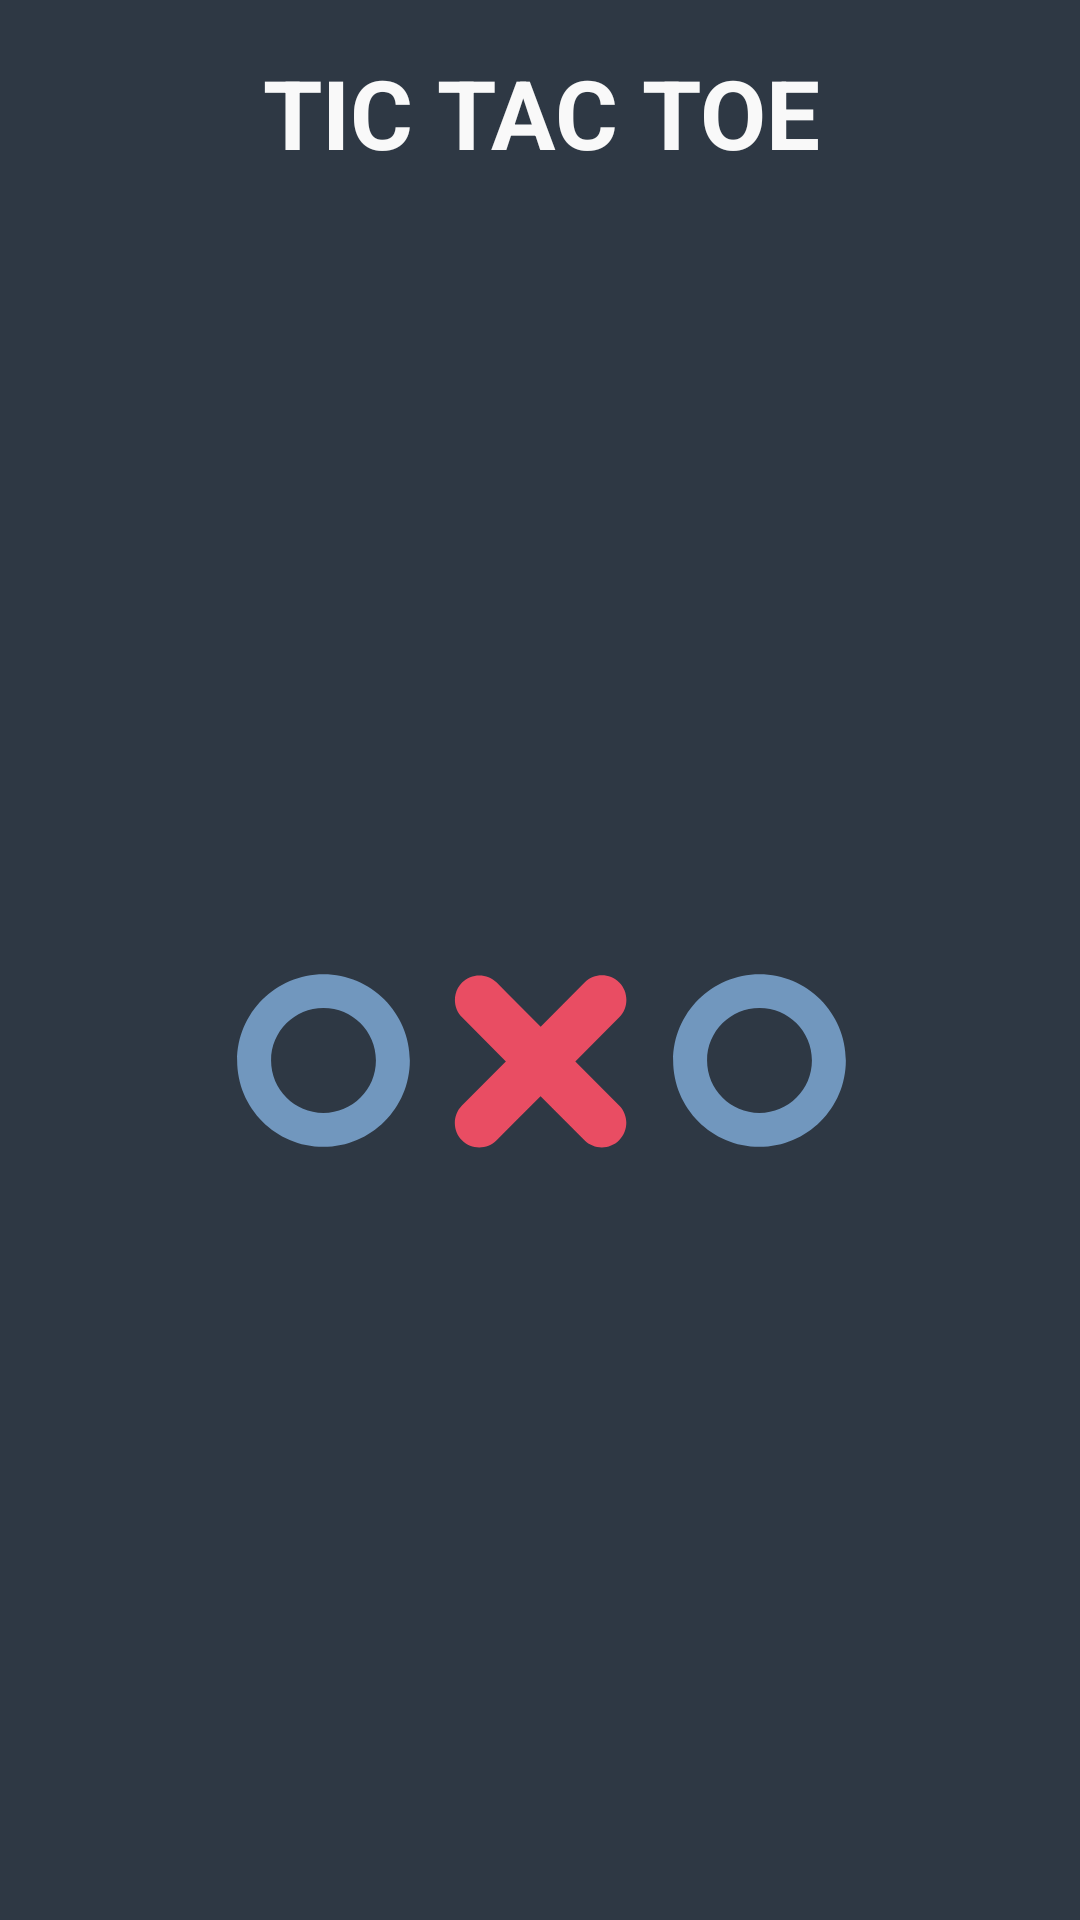

Write the Android layout XML for this screen, with the resource values it uses.
<!-- AndroidManifest.xml: application theme AppTheme -->
<!-- res/layout/header_fragment.xml -->
<?xml version="1.0" encoding="utf-8"?>
<android.support.constraint.ConstraintLayout
    xmlns:android="http://schemas.android.com/apk/res/android"
    xmlns:app="http://schemas.android.com/apk/res-auto"
    xmlns:tools="http://schemas.android.com/tools"
    android:layout_width="match_parent"
    android:layout_height="wrap_content"
    android:background="@color/appBackground"
    android:orientation="vertical"
    >
    <TextView
        android:id="@+id/textView"
        android:layout_width="wrap_content"
        android:layout_height="wrap_content"
        android:text="@string/tic_tac_toe"
        android:textColor="@color/text"
        android:textSize="@dimen/header_font_size"
        android:textStyle="bold"
        android:paddingLeft="16dp"
        android:paddingStart="16dp"
        android:paddingRight="16dp"
        android:paddingEnd="16dp"
        android:layout_gravity="center"
        app:layout_constraintLeft_toLeftOf="parent"
        app:layout_constraintTop_toTopOf="parent"
        app:layout_constraintRight_toRightOf="parent"
        app:layout_constraintHorizontal_bias="0.503"
        android:layout_marginTop="16dp"
        tools:layout_constraintRight_creator="1"
        tools:layout_constraintLeft_creator="1" />

    <LinearLayout
        android:visibility="visible"
        app:layout_constraintDimensionRatio = "10:3"
        android:layout_height="0dp"
        android:layout_width="0dp"
        android:orientation="horizontal"
        app:layout_constraintLeft_toLeftOf="@+id/textView"
        app:layout_constraintBottom_toBottomOf="parent"
        app:layout_constraintHorizontal_bias="0.0"
        tools:layout_constraintTop_creator="1"
        tools:layout_constraintRight_creator="1"
        tools:layout_constraintBottom_creator="1"
        tools:layout_constraintLeft_creator="1"
        android:id="@+id/linearLayout"
        android:layout_marginRight="0dp"
        app:layout_constraintRight_toRightOf="@+id/textView"
        android:layout_marginBottom="8dp"
        android:layout_marginTop="16dp"
        app:layout_constraintTop_toBottomOf="@+id/textView">

        <ImageView
            android:id="@+id/imageView1"
            style="@style/HeaderFragmentXOImage"
            android:src="@drawable/ic_circle" />

        <ImageView
            android:id="@+id/imageView22"
            style="@style/HeaderFragmentXOImage"
            android:src="@drawable/ic_cross" />

        <ImageView
            android:id="@+id/imageView33"
            style="@style/HeaderFragmentXOImage"
            android:src="@drawable/ic_circle" />
    </LinearLayout>
</android.support.constraint.ConstraintLayout>
<!-- resources referenced by this layout -->
<resources>
  <color name="appBackground">#2E3844</color>
  <color name="text">#f9f9f9</color>
  <dimen name="header_font_size">32sp</dimen>
  <!-- drawable ic_circle (drawable) -->
  <vector android:height="24dp" android:viewportHeight="157.0"
      android:viewportWidth="157.0" android:width="24dp" xmlns:android="http://schemas.android.com/apk/res/android">
      <path android:fillColor="#7197BE" android:pathData="M78.5,1.9C36.3,1.9 1.9,36.3 1.9,78.5c0,42.2 34.3,76.6 76.6,76.6c42.2,0 76.6,-34.4 76.6,-76.6C155.1,36.3 120.7,1.9 78.5,1.9zM78.5,125C52.8,125 32,104.2 32,78.5S52.8,32 78.5,32S125,52.8 125,78.5S104.2,125 78.5,125z"/>
  </vector>
  <!-- drawable ic_cross (drawable) -->
  <vector android:height="24dp" android:viewportHeight="157.8"
      android:viewportWidth="158.3" android:width="24dp" xmlns:android="http://schemas.android.com/apk/res/android">
      <path android:fillColor="#E94D63" android:pathData="M148.6,119c4.3,4.3 6.4,9.9 6.4,15.5s-2.1,11.2 -6.4,15.5c-8.5,8.5 -22.5,8.5 -31,0l-39.3,-39.3l-23.3,23.3l-16,16c-4.3,4.3 -9.9,6.4 -15.5,6.4s-11.2,-2.1 -15.5,-6.4c-8.5,-8.5 -8.5,-22.4 0,-31l37,-37l2.3,-2.3L8.1,40.4c-4.3,-4.3 -6.4,-9.9 -6.4,-15.5c0,-1.7 0.2,-3.3 0.6,-5c0.9,-3.9 2.8,-7.5 5.8,-10.5c8.5,-8.5 22.4,-8.5 31,0l9,9l30.3,30.3l39.3,-39.3c4.3,-4.3 9.9,-6.4 15.5,-6.4c5.6,0 11.2,2.1 15.5,6.4c8.5,8.5 8.5,22.4 0,31l-23.1,23.2l-16.2,16.1L148.6,119z"/>
  </vector>
  <string name="tic_tac_toe">TIC TAC TOE</string>
  <style name="HeaderFragmentXOImage">
          <item name="android:layout_height">match_parent</item>
          <item name="android:layout_width">0dp</item>
          <item name="android:layout_weight">1</item>
          <item name="android:scaleType">fitCenter</item>
          <item name="android:layout_margin">3dp</item>
      </style>
  <style name="AppTheme" parent="Theme.AppCompat.Light.NoActionBar">
          
          <item name="colorPrimary">@color/colorPrimary</item>
          <item name="colorPrimaryDark">@color/colorPrimaryDark</item>
          <item name="colorAccent">@color/colorAccent</item>
          <item name="android:windowFullscreen">true</item>
      </style>
  <color name="colorPrimary">#3F51B5</color>
  <color name="colorPrimaryDark">#303F9F</color>
  <color name="colorAccent">#7197BE</color>
</resources>
